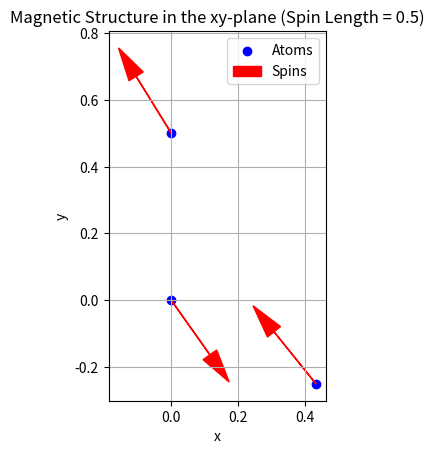
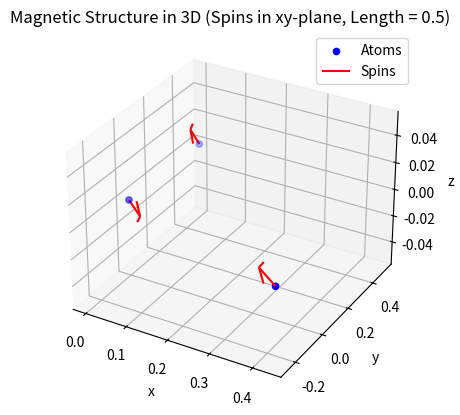
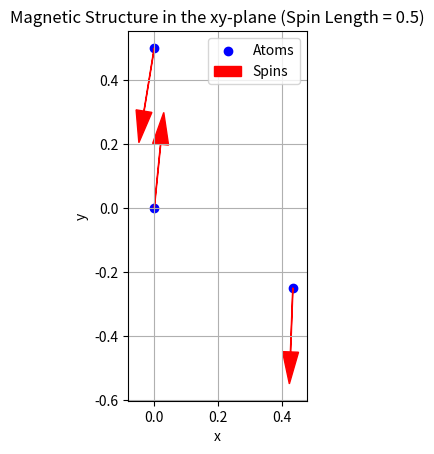
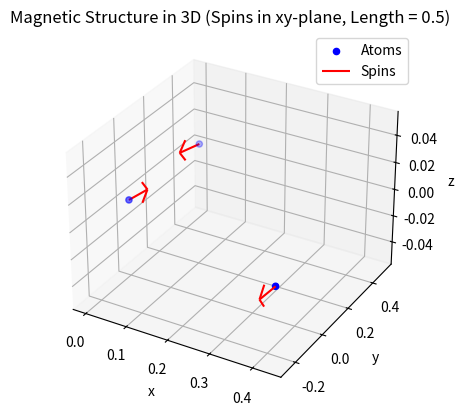

Here is the Python script that generated these plots, in order:
#!/usr/bin/env python3
# -*- coding: utf-8 -*-
"""
Created on Tue Aug 14 01:05:39 2018

@author: Kit Matan

this file contains the information about the spin model that will be used
to calculate spin-waves by magcalc.py

KFe3(OH)6(SO4)2

Edit this file for your system
"""
import sympy as sp
import numpy as np
from numpy import linalg as la
from itertools import product
from scipy.optimize import differential_evolution, dual_annealing
import matplotlib.pyplot as plt
from mpl_toolkits.mplot3d import Axes3D  # Import for 3D plotting if needed

def unit_cell():
    """a unit cell for the kagome lattice"""
    va = np.array([np.sqrt(3) / 2, -1 / 2, 0])
    vb = np.array([0, 1, 0])
    vc = np.array([0, 0, 1])
    uc = [va, vb, vc]
    return np.array(uc)

def atom_pos():
    """atomic positions for the kagome lattice"""
    atom1 = np.array([0, 0, 0])
    atom2 = np.array([np.sqrt(3) / 4, -1 / 4, 0])
    atom3 = np.array([0, 1 / 2, 0])
    r_pos = [atom1, atom2, atom3]
    return np.array(r_pos)

def atom_pos_ouc():
    """atomic positions outside the unit cell"""
    uc = unit_cell()
    apos = atom_pos()
    apos_len = len(apos)
    r_pos_ouc = [apos[0], apos[1], apos[2]] + [apos[k] + i * uc[0] + j * uc[1] for i, j in product(range(-1, 2), repeat=2) if i != 0 or j != 0 for k in range(apos_len)]
    return np.array(r_pos_ouc)

def spin_interactions_numerical(p):
    """Generate spin interactions (numerical version)"""
    J1, J2, Dy, Dz, H = p
    apos = atom_pos()
    N_atom = len(apos)
    apos_ouc = atom_pos_ouc()
    N_atom_ouc = len(apos_ouc)
    Jex = np.zeros((N_atom, N_atom_ouc))
    for i in range(N_atom):
        for j in range(N_atom_ouc):
            if np.abs(la.norm(apos[i] - apos_ouc[j]) - 0.5) < 0.001:
                Jex[i, j] = J1
            elif np.abs(la.norm(apos[i] - apos_ouc[j]) - np.sqrt(3.0) / 2.0) < 0.001:
                Jex[i, j] = J2
            else:
                Jex[i, j] = 0

    DM = np.zeros((N_atom, N_atom_ouc, 3))
    DMvec1 = np.array([Dy, 0, -Dz])
    DMvec2 = np.array([Dy / 2, np.sqrt(3) / 2 * Dy, Dz])
    DMvec3 = np.array([-Dy / 2, np.sqrt(3) / 2 * Dy, -Dz])
    DMnull = np.array([0, 0, 0])

    DM[0, 1] = -DMvec2
    DM[0, 2] = -DMvec1
    DM[0, 7] = -DMvec2
    DM[0, 14] = -DMvec1
    DM[1, 0] = DMvec2
    DM[1, 14] = DMvec3
    DM[1, 21] = DMvec2
    DM[1, 23] = DMvec3
    DM[2, 0] = DMvec1
    DM[2, 7] = -DMvec3
    DM[2, 15] = DMvec1
    DM[2, 16] = -DMvec3

    return Jex, DM

def energy_in_xy_plane_fixed_length(phi_angles, pr):
    """Energy function with spin vectors constrained to the xy-plane and fixed length."""
    Jex, DM = spin_interactions_numerical(pr)
    HM = 0
    gamma = 2.0
    mu = 5.7883818066e-2
    H = pr[-1]
    apos = atom_pos()
    nspins = len(apos)
    apos_ouc = atom_pos_ouc()
    nspins_ouc = len(apos_ouc)
    spin_length = 0.5

    # Spin vectors in the xy-plane with fixed length: [0.5*cos(phi), 0.5*sin(phi), 0]
    spin_vectors_unit_cell = np.zeros((nspins, 3))
    for i in range(nspins):
        phi = phi_angles[i]
        spin_vectors_unit_cell[i] = [spin_length * np.cos(phi), spin_length * np.sin(phi), 0]

    for i in range(nspins):
        spin_i = spin_vectors_unit_cell[i]
        for j_ouc in range(nspins_ouc):
            if Jex[i, j_ouc] != 0 or np.any(DM[i, j_ouc] != 0):
                # Find the vector connecting atom i in the central unit cell to atom j_ouc
                diff_vec = apos_ouc[j_ouc] - apos[i]

                # Find the corresponding atom index within the original unit cell
                atom_index_j = -1
                translation = np.round(np.linalg.solve(unit_cell().T, diff_vec)).astype(int)
                for k in range(nspins):
                    if np.allclose(apos[k], apos_ouc[j_ouc] - translation @ unit_cell()):
                        atom_index_j = k
                        break

                if atom_index_j != -1:
                    spin_j = spin_vectors_unit_cell[atom_index_j]
                    if Jex[i, j_ouc] != 0:
                        HM += 0.5 * Jex[i, j_ouc] * np.dot(spin_i, spin_j)
                    HM += 0.5 * np.dot(DM[i, j_ouc], np.cross(spin_i, spin_j))

        HM += gamma * mu * spin_i[2] * H

    return HM

def objective_in_xy_plane_fixed_length(phi_angles, pr):
    """Objective function for minimization with spins in the xy-plane and fixed length."""
    return energy_in_xy_plane_fixed_length(phi_angles, pr)

def plot_magnetic_structure_xy(atom_positions, spin_configuration):
    """Plots the magnetic structure in the xy-plane."""
    fig, ax = plt.subplots()
    ax.scatter(atom_positions[:, 0], atom_positions[:, 1], color='blue', label='Atoms')

    for i, pos in enumerate(atom_positions):
        spin = spin_configuration[i]
        ax.arrow(pos[0], pos[1], spin[0] * 0.4, spin[1] * 0.4, head_width=0.05, head_length=0.1, fc='red', ec='red', label='Spins' if i == 0 else "")

    ax.set_xlabel('x')
    ax.set_ylabel('y')
    ax.set_title('Magnetic Structure in the xy-plane (Spin Length = 0.5)')
    ax.legend()
    ax.set_aspect('equal', adjustable='box')
    plt.grid(True)
    plt.show()

def plot_magnetic_structure_3d_xy(atom_positions, spin_configuration):
    """Plots the magnetic structure in 3D (but spins are in xy-plane)."""
    fig = plt.figure()
    ax = fig.add_subplot(111, projection='3d')
    ax.scatter(atom_positions[:, 0], atom_positions[:, 1], atom_positions[:, 2], color='blue', label='Atoms')

    for i, pos in enumerate(atom_positions):
        spin = spin_configuration[i]
        ax.quiver(pos[0], pos[1], pos[2], spin[0] * 0.4, spin[1] * 0.4, spin[2] * 0.4, length=0.5, color='red', label='Spins' if i == 0 else "")

    ax.set_xlabel('x')
    ax.set_ylabel('y')
    ax.set_zlabel('z')
    ax.set_title('Magnetic Structure in 3D (Spins in xy-plane, Length = 0.5)')
    ax.legend()
    plt.show()


if __name__ == "__main__":
    # Set parameters for the Hamiltonian
    params = [3.23, 0.11, 0.218, -0.195, 0]
    atom_positions = atom_pos()
    num_atoms = len(atom_positions)
    spin_length = 0.5
    bounds = [(0, 2 * np.pi)] * num_atoms

    # Try differential evolution for global optimization (often a good balance of speed and effectiveness)
    print("\nTrying global optimization method: differential_evolution")
    result_de = differential_evolution(objective_in_xy_plane_fixed_length, bounds, args=(params,), maxiter=200, popsize=20, tol=0.01)

    if result_de.success:
        min_energy_de = result_de.fun
        optimal_phi_angles_de = result_de.x
        optimal_spins_de = np.zeros((num_atoms, 3))
        for i in range(num_atoms):
            phi = optimal_phi_angles_de[i]
            optimal_spins_de[i] = [spin_length * np.cos(phi), spin_length * np.sin(phi), 0]
        print(f"  Minimum energy (differential_evolution):", min_energy_de)
        print(f"  Optimal spin configuration (differential_evolution):\n", optimal_spins_de)
        plot_magnetic_structure_xy(atom_positions, optimal_spins_de)
        plot_magnetic_structure_3d_xy(atom_positions, optimal_spins_de)
    else:
        print(f"  Optimization failed (differential_evolution):", result_de.message)

    # You can also try dual annealing, which can be effective but might be slower
    print("\nTrying global optimization method: dual_annealing")
    result_da = dual_annealing(objective_in_xy_plane_fixed_length, bounds, args=(params,), maxiter=200, seed=1234)

    if result_da.success:
        min_energy_da = result_da.fun
        optimal_phi_angles_da = result_da.x
        optimal_spins_da = np.zeros((num_atoms, 3))
        for i in range(num_atoms):
            phi = optimal_phi_angles_da[i]
            optimal_spins_da[i] = [spin_length * np.cos(phi), spin_length * np.sin(phi), 0]
        print(f"  Minimum energy (dual_annealing):", min_energy_da)
        print(f"  Optimal spin configuration (dual_annealing):\n", optimal_spins_da)
        plot_magnetic_structure_xy(atom_positions, optimal_spins_da)
        plot_magnetic_structure_3d_xy(atom_positions, optimal_spins_da)
    else:
        print(f"  Optimization failed (dual_annealing):", result_da.message)
